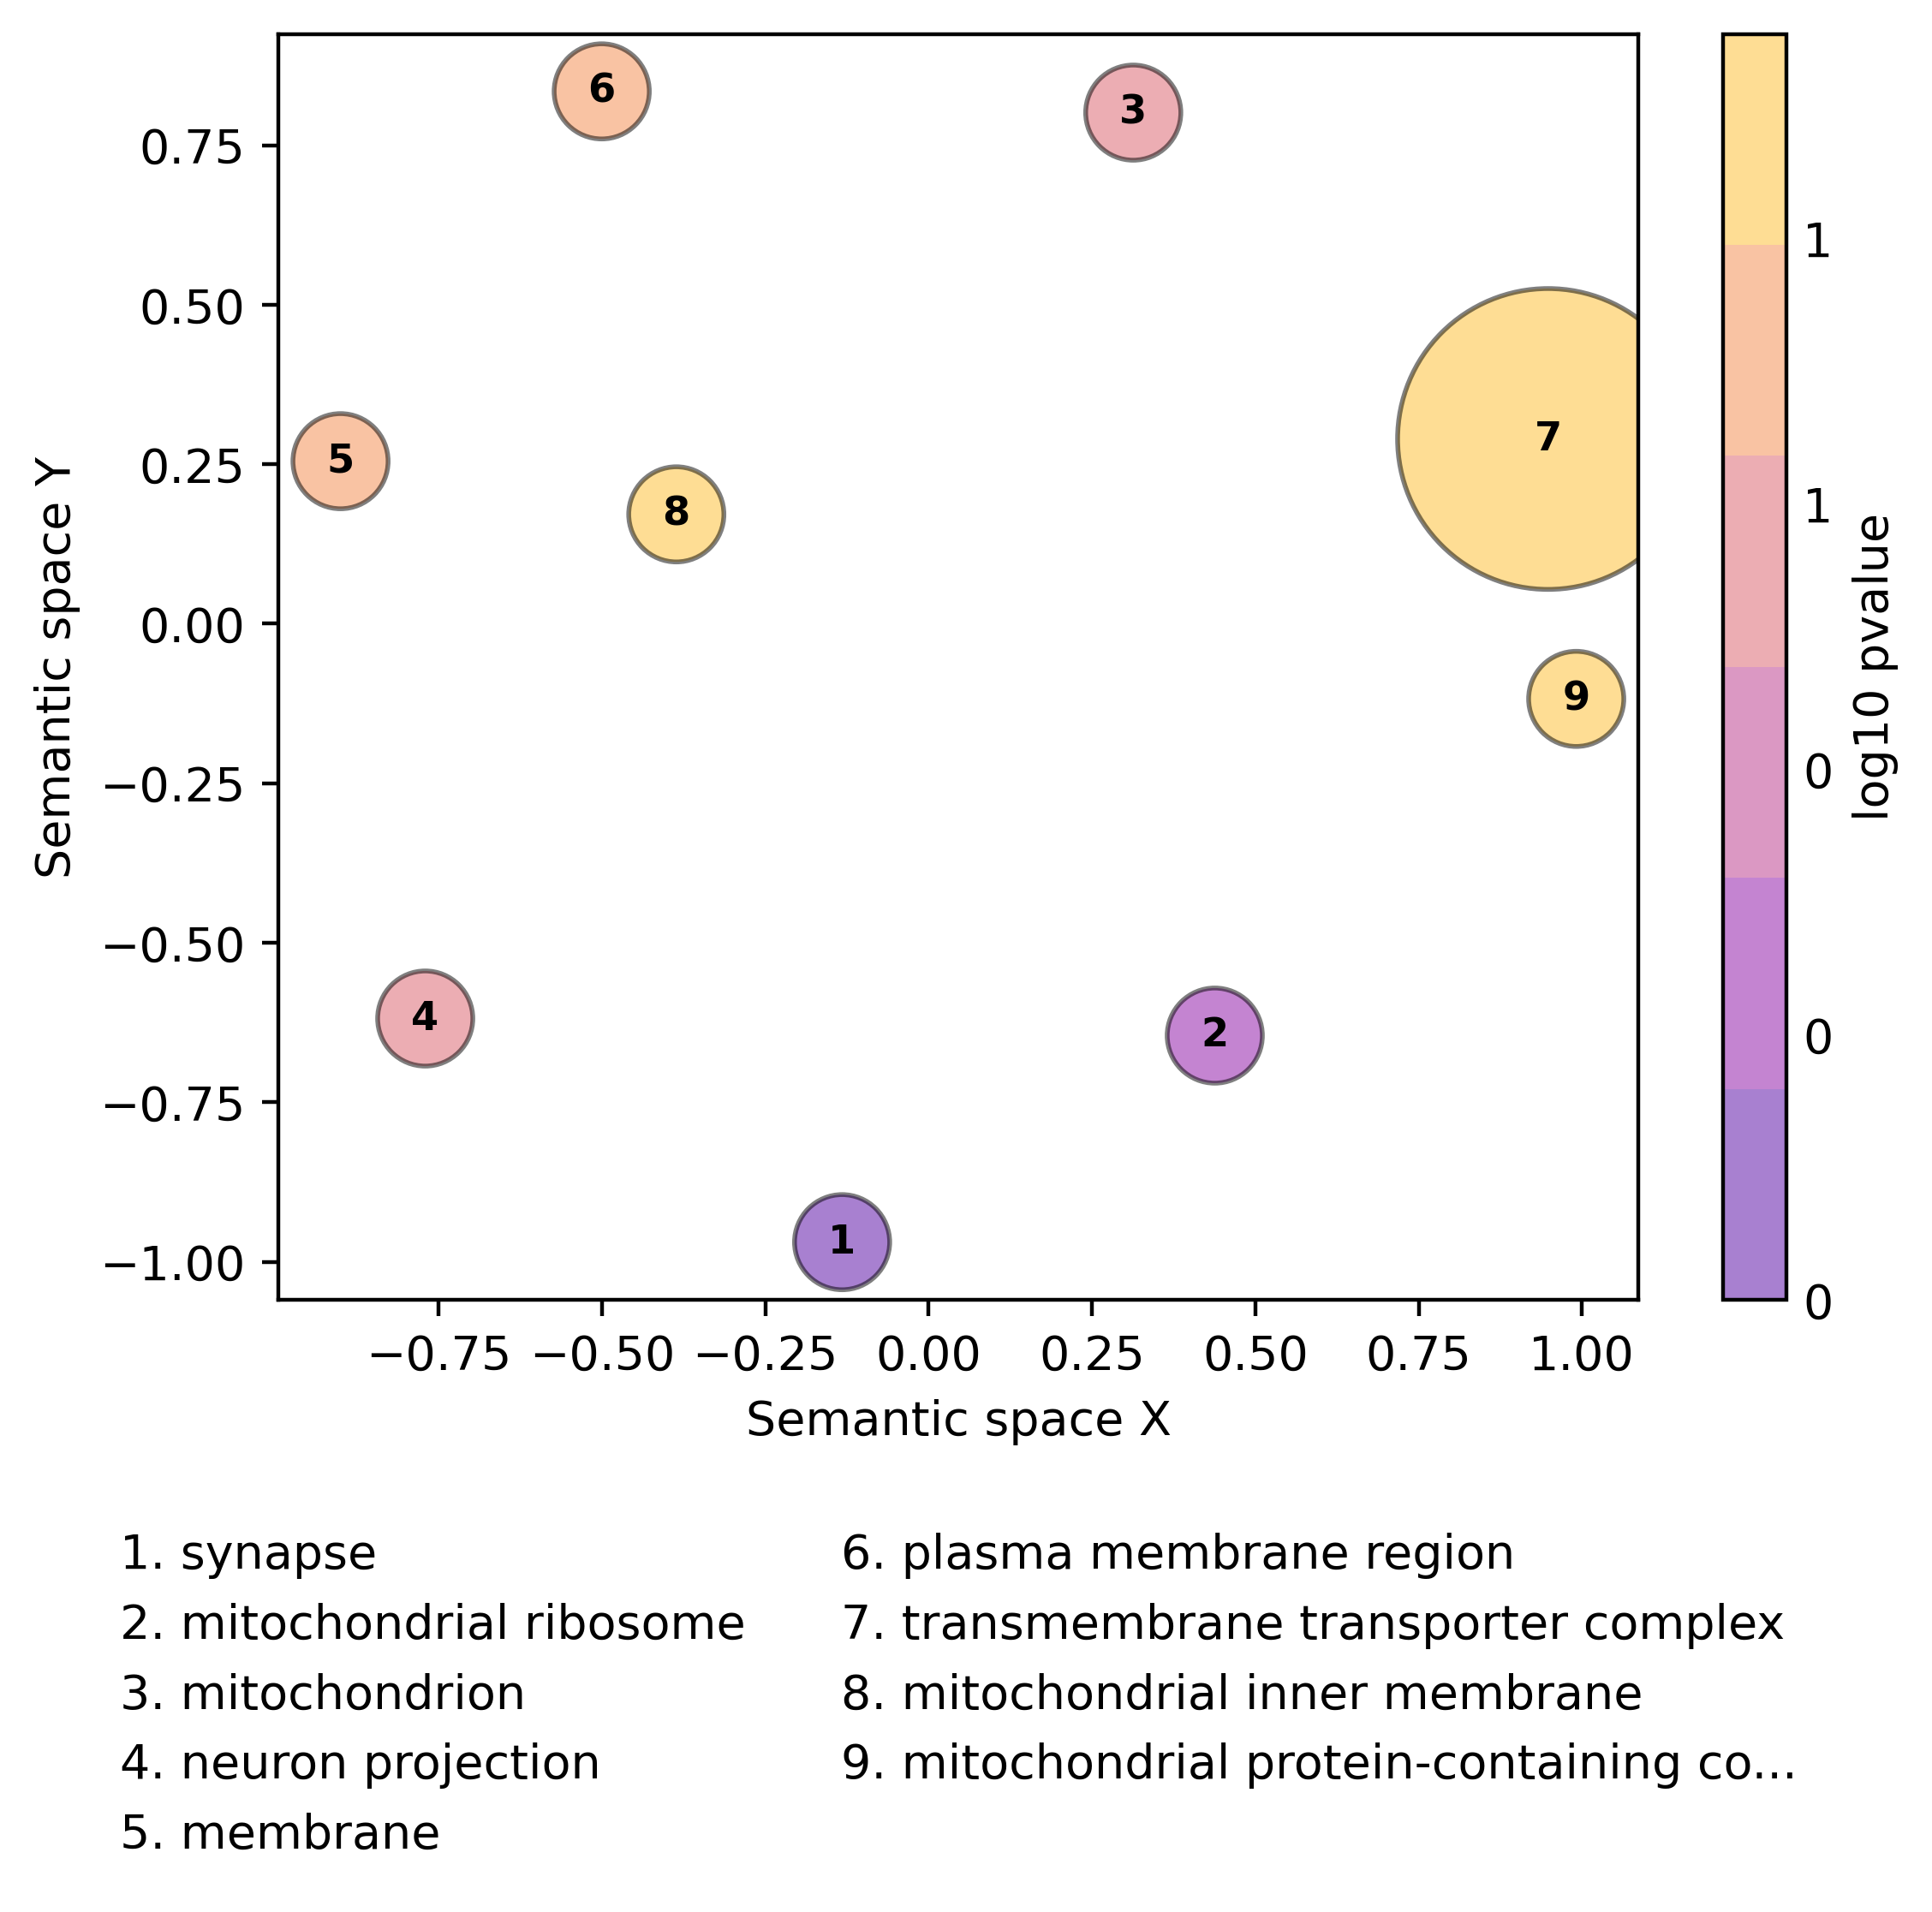

Data behind this chart, as committed beside it:
dotCount	x	y	frequency	colour	size	pval	description	legend	members	representative	user
1	-0.1325	-0.9691	1.083	0.0	0.6931	1.0	synapse	1. synapse	['GO:0045202']	GO:0045202	87.0
2	0.4379	-0.6454	1.489	0.301	0.6931	2.0	mitochondrial ribosome	2. mitochondrial ribosome	['GO:0005761']	GO:0005761	43.0
3	0.3131	0.801	0.5999	0.4771	0.6931	3.0	mitochondrion	3. mitochondrion	['GO:0005739']	GO:0005739	379.0
4	-0.7707	-0.6187	1.193	0.6021	0.6931	4.0	neuron projection	4. neuron projection	['GO:0043005']	GO:0043005	108.0
5	-0.9003	0.2547	-1.269	0.699	0.6931	5.0	membrane	5. membrane	['GO:0016020']	GO:0016020	1186
6	-0.5005	0.8343	0.9348	0.7782	0.6931	6.0	plasma membrane region	6. plasma membrane region	['GO:0098590']	GO:0098590	70.0
7	0.9481	0.2895	0.8098	0.8451	1.099	7.0	transmembrane transporter complex	7. transmembrane transporter complex	['GO:1902495', 'GO:0061695']	GO:1902495	55.0
8	-0.3863	0.1714	0.5317	0.9031	0.6931	8.0	mitochondrial inner membrane	8. mitochondrial inner membrane	['GO:0005743']	GO:0005743	100.0
9	0.9912	-0.1178	1.102	0.9542	0.6931	9.0	mitochondrial protein-containing co...	9. mitochondrial protein-containing co..…	['GO:0098798']	GO:0098798	110.0
